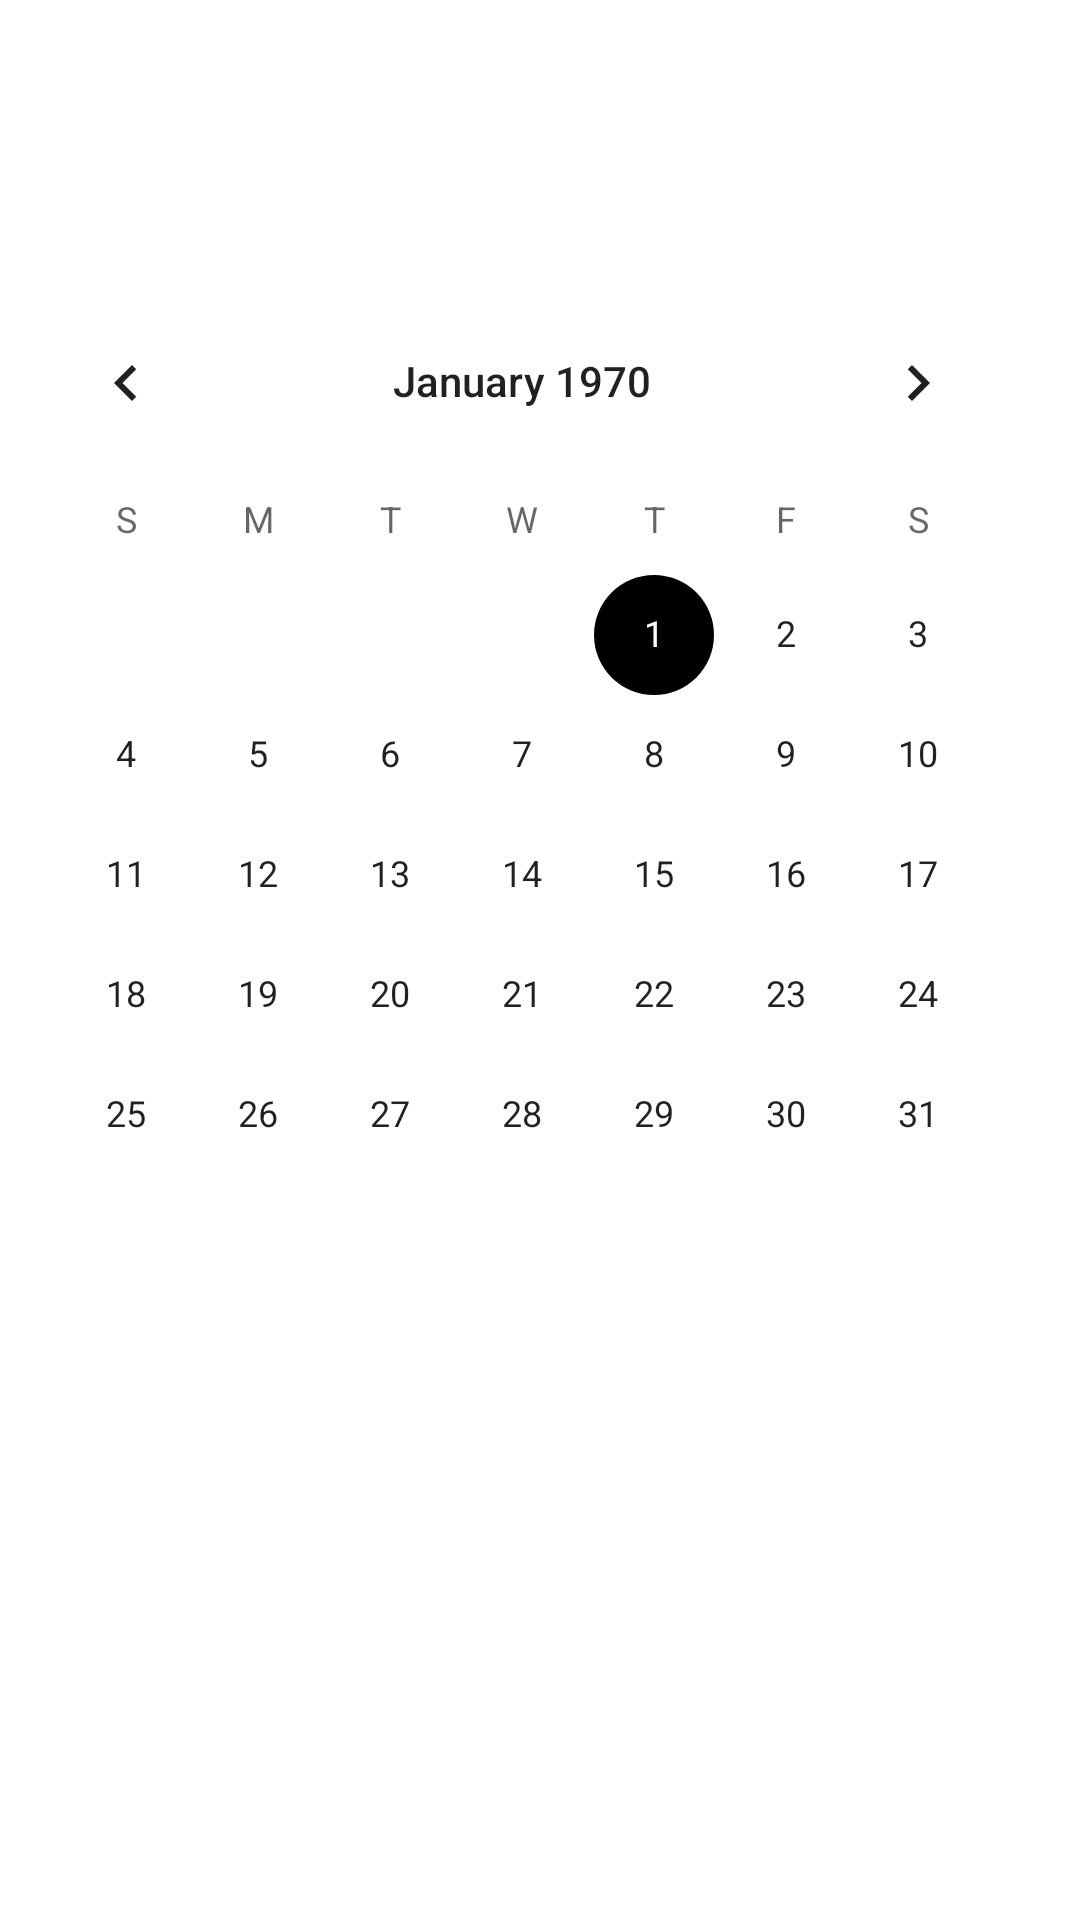

This screen was rendered from an Android layout file. Write that file and the resources it references.
<!-- AndroidManifest.xml: application theme AppTheme -->
<!-- res/layout/fragment_date_picker.xml -->
<?xml version="1.0" encoding="utf-8"?>
<DatePicker xmlns:android="http://schemas.android.com/apk/res/android"
    android:id="@+id/date_picker"
    android:layout_width="match_parent"
    android:layout_height="match_parent"
    android:layout_gravity="center_horizontal"
    android:calendarViewShown="true">

</DatePicker>
<!-- resources referenced by this layout -->
<resources>
  <style name="AppTheme" parent="Theme.MaterialComponents.Light.NoActionBar">
          
          <item name="colorPrimary">@color/primaryColor</item>
          <item name="colorPrimaryDark">@color/primaryDarkColor</item>
          <item name="colorSecondary">@color/secondaryColor</item>
          <item name="colorAccent">@color/secondaryColor</item>
          <item name="colorError">@color/errorColor</item>
      </style>
</resources>
